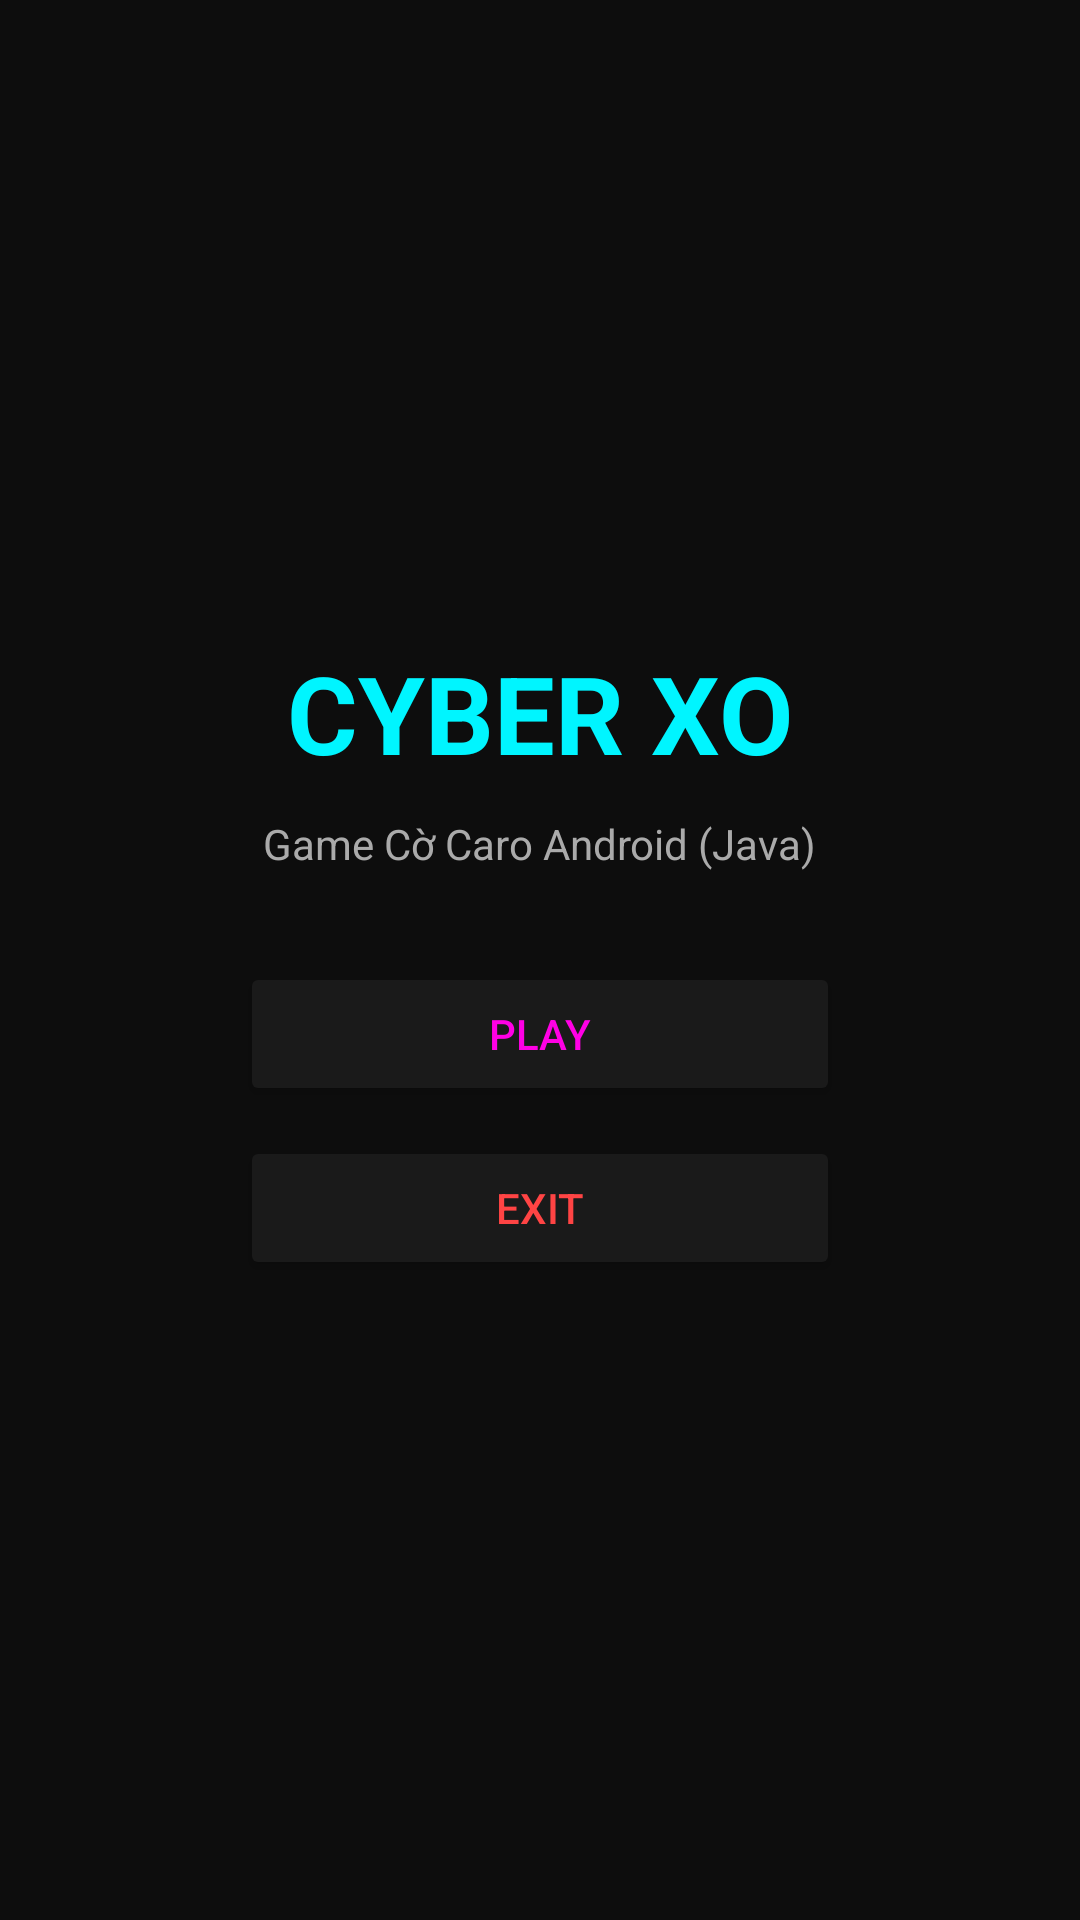

This screen was rendered from an Android layout file. Write that file and the resources it references.
<!-- AndroidManifest.xml: application theme Theme.CK_CoCaro_65130634 -->
<!-- res/layout/activity_main.xml -->
<?xml version="1.0" encoding="utf-8"?>
<LinearLayout
    xmlns:android="http://schemas.android.com/apk/res/android"
    android:layout_width="match_parent"
    android:layout_height="match_parent"
    android:orientation="vertical"
    android:gravity="center"
    android:background="#0D0D0D">

    
    <Space
        android:layout_width="wrap_content"
        android:layout_height="80dp"/>

    
    <TextView
        android:text="CYBER XO"
        android:textSize="36sp"
        android:textColor="#00F5FF"
        android:textStyle="bold"
        android:layout_width="wrap_content"
        android:layout_height="wrap_content"/>

    
    <TextView
        android:text="Game Cờ Caro Android (Java)"
        android:textSize="14sp"
        android:textColor="#AAAAAA"
        android:layout_marginTop="10dp"
        android:layout_width="wrap_content"
        android:layout_height="wrap_content"/>

    
    <Button
        android:id="@+id/btnPlay"
        android:text="PLAY"
        android:layout_width="200dp"
        android:layout_height="wrap_content"
        android:layout_marginTop="30dp"
        android:backgroundTint="#1A1A1A"
        android:textColor="#FF00E5"/>

    
    <Button
        android:id="@+id/btnExit"
        android:text="EXIT"
        android:layout_width="200dp"
        android:layout_height="wrap_content"
        android:layout_marginTop="10dp"
        android:backgroundTint="#1A1A1A"
        android:textColor="#FF4444"/>

    
    <Space
        android:layout_width="wrap_content"
        android:layout_height="80dp"/>

</LinearLayout>
<!-- resources referenced by this layout -->
<resources>
  <style name="Theme.CK_CoCaro_65130634" parent="Base.Theme.CK_CoCaro_65130634" />
  <style name="Base.Theme.CK_CoCaro_65130634" parent="Theme.Material3.DayNight.NoActionBar">
          
          
      </style>
</resources>
